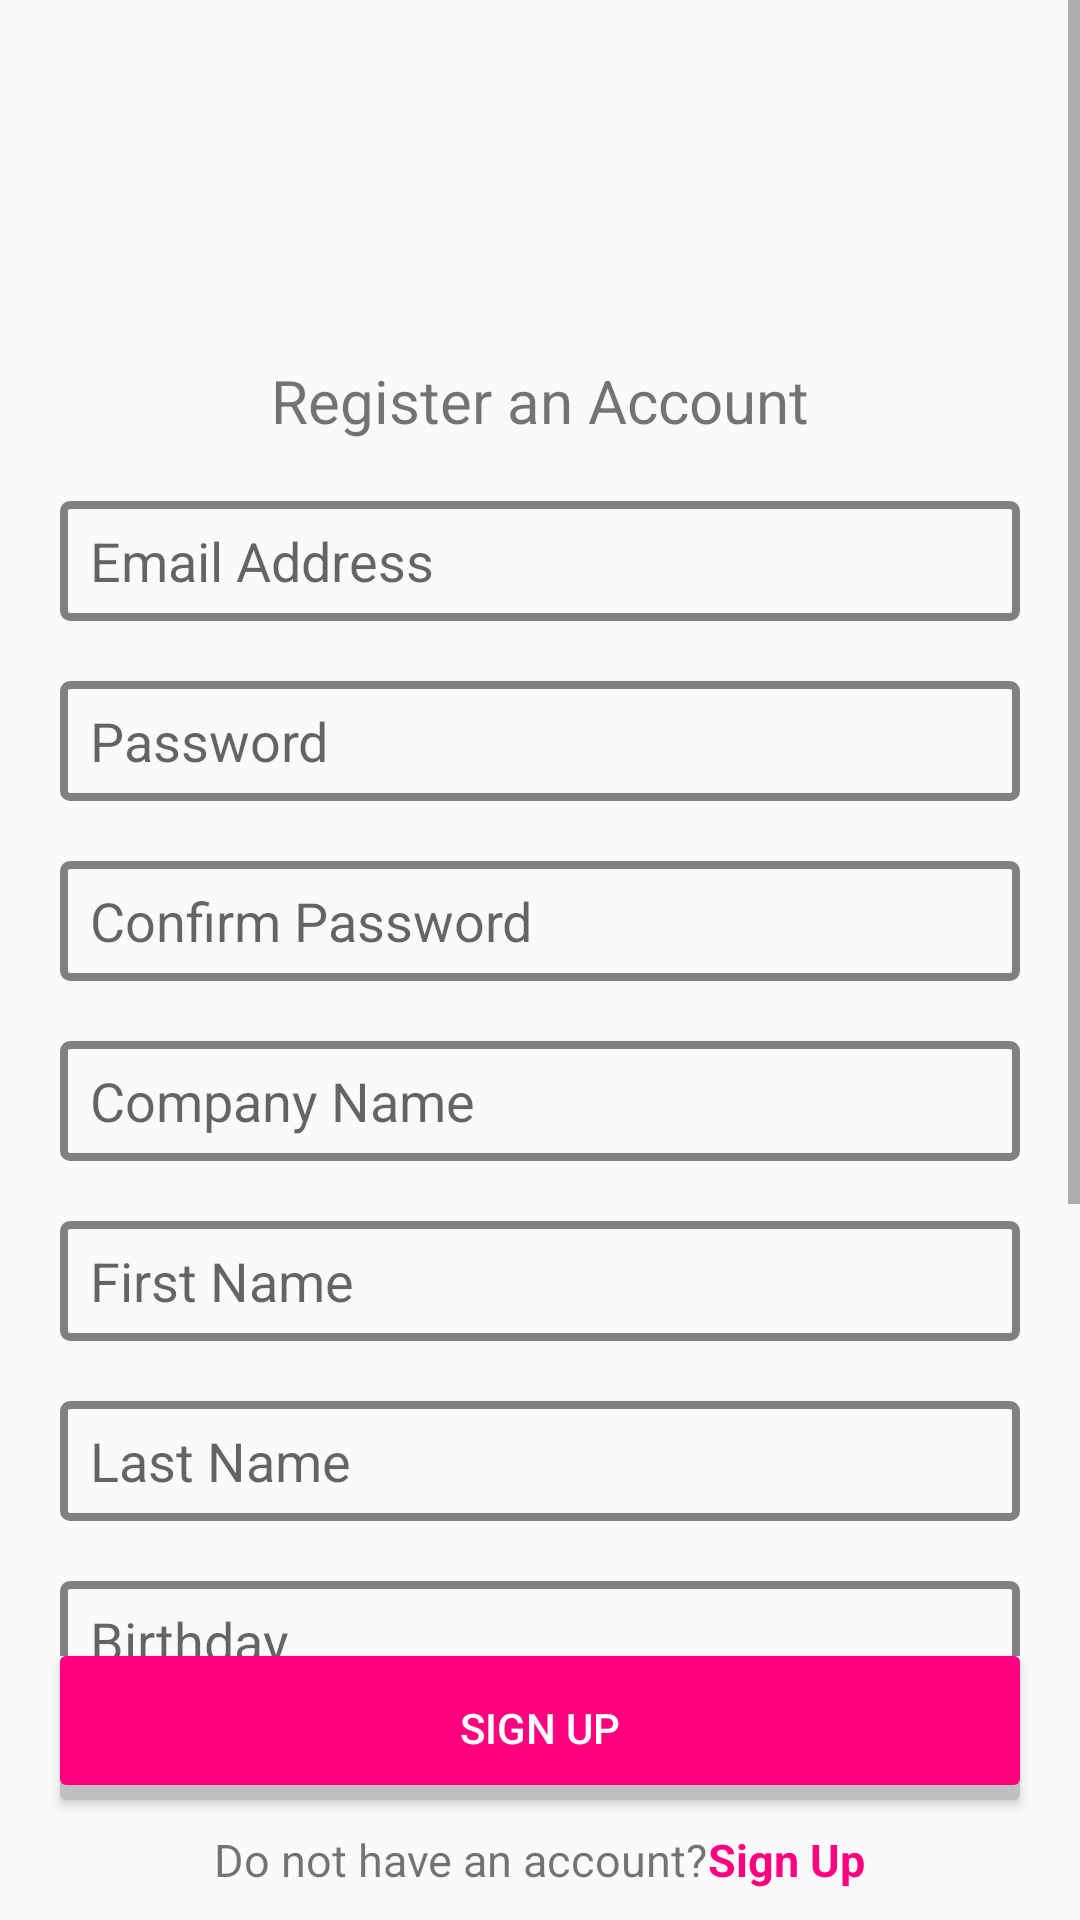

Reconstruct the res/layout file that produces this screen, plus the resources it refers to.
<!-- AndroidManifest.xml: application theme AppTheme.NoActionBar -->
<!-- res/layout/activity_register.xml -->
<?xml version="1.0" encoding="utf-8"?>
<RelativeLayout xmlns:android="http://schemas.android.com/apk/res/android"
    xmlns:app="http://schemas.android.com/apk/res-auto"
    xmlns:tools="http://schemas.android.com/tools"
    android:layout_width="match_parent"
    android:layout_height="match_parent"
    tools:context=".activities.RegisterActivity">

    <ScrollView
        android:layout_above="@+id/btn_sign_up"
        android:layout_width="match_parent"
        android:layout_height="match_parent">

        <LinearLayout
            android:layout_width="match_parent"
            android:layout_height="match_parent"
            android:orientation="vertical"
            android:layout_gravity="center_horizontal">

            <TextView
                android:layout_width="match_parent"
                android:layout_height="wrap_content"
                android:text="Register an Account"
                android:textSize="20sp"
                android:layout_marginTop="120dp"
                android:gravity="center_horizontal"/>

            <EditText
                android:id="@+id/email_address"
                android:layout_width="match_parent"
                android:layout_height="40dp"
                android:layout_marginStart="20dp"
                android:layout_marginEnd="20dp"
                android:background="@drawable/edittextbox"
                android:hint="Email Address"
                android:paddingStart="10dp"
                android:layout_marginTop="20dp"
                />


            <EditText
                android:id="@+id/password"
                android:layout_width="match_parent"
                android:layout_height="40dp"
                android:layout_marginStart="20dp"
                android:layout_marginEnd="20dp"
                android:background="@drawable/edittextbox"
                android:hint="Password"
                android:inputType="textPassword"
                android:paddingStart="10dp"
                android:layout_marginTop="20dp"
                />

            <EditText
                android:id="@+id/c_password"
                android:layout_width="match_parent"
                android:layout_height="40dp"
                android:layout_marginStart="20dp"
                android:layout_marginEnd="20dp"
                android:background="@drawable/edittextbox"
                android:hint="Confirm Password"
                android:inputType="textPassword"
                android:paddingStart="10dp"
                android:layout_marginTop="20dp"
                />


            <EditText
                android:id="@+id/company_name"
                android:layout_width="match_parent"
                android:layout_height="40dp"
                android:layout_marginStart="20dp"
                android:layout_marginEnd="20dp"
                android:background="@drawable/edittextbox"
                android:hint="Company Name"
                android:inputType="text"
                android:paddingStart="10dp"
                android:layout_marginTop="20dp"
                />

            <EditText
                android:id="@+id/f_name"
                android:layout_width="match_parent"
                android:layout_height="40dp"
                android:layout_marginStart="20dp"
                android:layout_marginEnd="20dp"
                android:background="@drawable/edittextbox"
                android:hint="First Name"
                android:paddingStart="10dp"
                android:layout_marginTop="20dp"
                />

            <EditText
                android:id="@+id/l_name"
                android:layout_width="match_parent"
                android:layout_height="40dp"
                android:layout_marginStart="20dp"
                android:layout_marginEnd="20dp"
                android:background="@drawable/edittextbox"
                android:hint="Last Name"
                android:paddingStart="10dp"
                android:layout_marginTop="20dp"
                />

            <EditText
                android:id="@+id/birthdate"
                android:layout_width="match_parent"
                android:layout_height="40dp"
                android:layout_marginStart="20dp"
                android:layout_marginEnd="20dp"
                android:background="@drawable/edittextbox"
                android:hint="Birthday"
                android:paddingStart="10dp"
                android:layout_marginTop="20dp"
                />

            <EditText
                android:id="@+id/website"
                android:layout_width="match_parent"
                android:layout_height="40dp"
                android:layout_marginStart="20dp"
                android:layout_marginEnd="20dp"
                android:background="@drawable/edittextbox"
                android:hint="Website"
                android:inputType="text"
                android:paddingStart="10dp"
                android:layout_marginTop="20dp"
                />

            <EditText
                android:id="@+id/contact_number"
                android:layout_width="match_parent"
                android:layout_height="40dp"
                android:layout_marginStart="20dp"
                android:layout_marginEnd="20dp"
                android:background="@drawable/edittextbox"
                android:hint="Contact Number"
                android:inputType="number"
                android:paddingStart="10dp"
                android:layout_marginTop="20dp"
                />

            <Spinner
                android:id="@+id/spinner_category"
                android:layout_width="match_parent"
                android:layout_height="wrap_content"
                android:layout_marginLeft="20dp"
                android:popupBackground="@android:drawable/dialog_holo_light_frame"
                android:layout_marginRight="20dp"
                android:background="@drawable/custom_spinner_background"
                android:spinnerMode="dropdown"
                android:layout_marginTop="20dp"
                android:elevation="1dp"
                android:textAlignment="center" />

            <LinearLayout
                android:layout_marginTop="20dp"
                android:layout_width="match_parent"
                android:layout_height="wrap_content"
                android:orientation="horizontal">

                <RadioButton
                    android:id="@+id/g_male"
                    android:layout_width="wrap_content"
                    android:layout_height="wrap_content"
                    android:text="Male"
                    android:textSize="15sp"
                    android:layout_marginStart="20dp"/>

                <RadioButton
                    android:id="@+id/g_female"
                    android:layout_width="wrap_content"
                    android:layout_height="wrap_content"
                    android:text="Female"
                    android:textSize="15sp"
                    android:layout_marginStart="40dp"/>

            </LinearLayout>

        </LinearLayout>

    </ScrollView>

    <LinearLayout
        android:layout_width="match_parent"
        android:layout_alignParentBottom="true"
        android:orientation="horizontal"
        android:gravity="center"
        android:layout_marginBottom="10dp"
        android:layout_height="wrap_content">

        <TextView
            android:layout_width="wrap_content"
            android:layout_height="wrap_content"
            android:text="Do not have an account?"
            android:textSize="15sp" />

        <TextView
            android:layout_width="wrap_content"
            android:layout_height="wrap_content"
            android:text="Sign Up"
            android:textStyle="bold"
            android:textColor="#ff007f"
            android:textSize="15sp" />

    </LinearLayout>

    <Button
        android:id="@+id/btn_sign_up"
        android:layout_width="match_parent"
        android:layout_height="wrap_content"
        android:background="@drawable/signin_button"
        android:layout_marginStart="20dp"
        android:layout_alignParentBottom="true"
        android:layout_marginBottom="40dp"
        android:layout_marginEnd="20dp"
        android:text="Sign Up"
        android:textColor="#ffffff"/>


</RelativeLayout>
<!-- resources referenced by this layout -->
<resources>
  <!-- drawable custom_spinner_background (drawable) -->
  <?xml version="1.0" encoding="utf-8"?>
  <layer-list xmlns:android="http://schemas.android.com/apk/res/android">
      <item>
          <shape android:shape="rectangle">
              <solid android:color="#55000000"/>
              <corners android:radius="10dp" />
          </shape>
      </item>
  
      <item
          android:bottom="1dp"
          android:top="1dp"
          android:left="1dp"
          android:right="1dp">
  
          <shape android:shape="rectangle">
              <solid android:color="#ffffff"/>
              <corners android:radius="10dp" />
          </shape>
      </item>
  </layer-list>
  <!-- drawable edittextbox (drawable) -->
  <?xml version="1.0" encoding="utf-8"?>
  <shape xmlns:android="http://schemas.android.com/apk/res/android"
      android:shape="rectangle">
      <solid android:color="#00000000" />
      <stroke android:width="2.5dp"
          android:color="#808080" />
      <corners
          android:radius="2dp"/>
  </shape>
  <!-- drawable signin_button (drawable) -->
  <?xml version="1.0" encoding="utf-8"?>
  <layer-list xmlns:android="http://schemas.android.com/apk/res/android">
      <item>
          <shape android:shape="rectangle">
              <solid android:color="#CABBBBBB"/>
              <corners android:radius="2dp" />
          </shape>
      </item>
  
      <item
          android:left="0dp"
          android:right="0dp"
          android:top="0dp"
          android:bottom="5dp">
          <shape android:shape="rectangle">
              <solid android:color="#ff007f"/>
              <corners android:radius="2dp" />
          </shape>
      </item>
  </layer-list>
  <style name="AppTheme.NoActionBar">
          <item name="windowActionBar">false</item>
          <item name="windowNoTitle">true</item>
      </style>
</resources>
